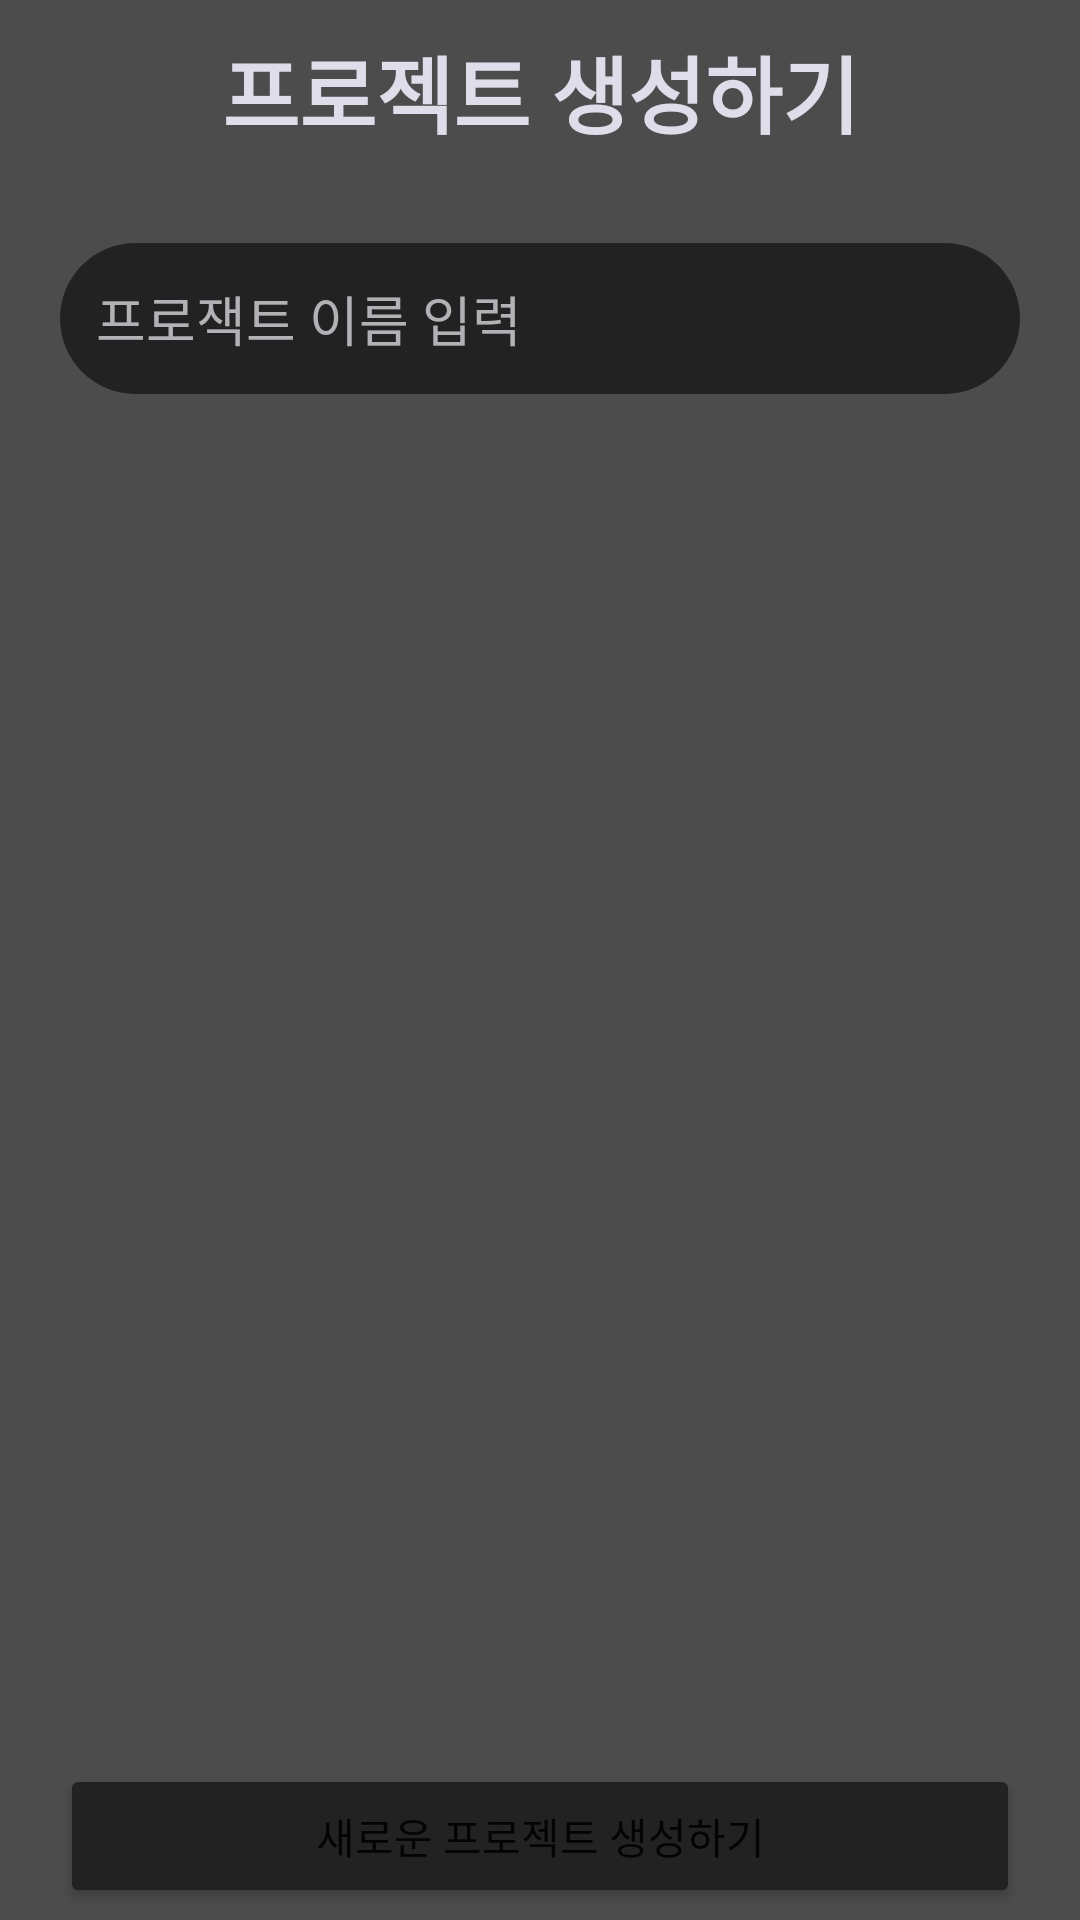

Produce the Android XML layout that renders to this screen, including the resource entries it uses.
<!-- AndroidManifest.xml: application theme Theme.TeamnovaPersonalProjectProjecting -->
<!-- res/layout/activity_set_project_name.xml -->
<?xml version="1.0" encoding="utf-8"?>
<androidx.constraintlayout.widget.ConstraintLayout xmlns:android="http://schemas.android.com/apk/res/android"
android:layout_width="match_parent"
android:layout_height="match_parent"
xmlns:app="http://schemas.android.com/apk/res-auto"
android:background="@color/default_app_color_b1">


    <TextView
        android:id="@+id/project_add_title"
        android:layout_width="wrap_content"
        android:layout_height="wrap_content"
        android:text="프로젝트 생성하기"
        android:textColor="@color/default_app_color_bl4"
        app:layout_constraintStart_toStartOf="parent"
        app:layout_constraintEnd_toEndOf="parent"
        app:layout_constraintTop_toTopOf="parent"
        android:textSize="28sp"
        android:textStyle="bold"
        android:layout_margin="10dp"
    />

    <EditText
        android:id="@+id/project_join_input"
        android:layout_width="0dp"
        android:layout_height="wrap_content"
        android:layout_marginHorizontal="20dp"
        android:layout_marginTop="30dp"
        app:layout_constraintTop_toBottomOf="@id/project_add_title"
        app:layout_constraintStart_toStartOf="parent"
        app:layout_constraintEnd_toEndOf="parent"
        android:background="@drawable/round_background_padding1"
        android:backgroundTint="@color/default_app_color_d1"
        android:hint="프로잭트 이름 입력"
        android:textColor="@color/white"
        android:textColorHint="@color/default_app_color_bl3"
    />


<Button
    android:id="@+id/project_join_button"
    android:layout_width="match_parent"
    android:layout_height="wrap_content"
    android:layout_marginHorizontal="20dp"
    android:layout_marginVertical="4dp"
    android:text="새로운 프로젝트 생성하기"
    android:backgroundTint="@color/default_app_color_d1"
    app:layout_constraintBottom_toBottomOf="parent"
    app:layout_constraintStart_toStartOf="parent"
    app:layout_constraintEnd_toEndOf="parent"/>

</androidx.constraintlayout.widget.ConstraintLayout>
<!-- resources referenced by this layout -->
<resources>
  <color name="default_app_color_b1">#4C4C4C</color>
  <color name="default_app_color_bl3">#B0B2B6</color>
  <color name="default_app_color_bl4">#DFDDEA</color>
  <color name="default_app_color_d1">#222222</color>
  <color name="white">#FFFFFFFF</color>
  <!-- drawable round_background_padding1 (drawable) -->
  <?xml version="1.0" encoding="utf-8"?>
  <shape xmlns:android="http://schemas.android.com/apk/res/android">
      <solid android:color="@color/white"/>
      <size android:width="24dp" android:height="24dp"/>
      <corners android:radius="124dp"/>
      <padding android:left="12dp" android:top="12dp" android:right="12dp" android:bottom="12dp"/>
  </shape>
  <style name="Theme.TeamnovaPersonalProjectProjecting" parent="Theme.MaterialComponents.DayNight.NoActionBar">
          
          <item name="colorPrimary">@color/default_app_color_bl1</item>
          <item name="colorPrimaryVariant">@color/default_app_color_d1</item>
          <item name="colorOnPrimary">@color/white</item>
          
          <item name="colorSecondary">@color/teal_200</item>
          <item name="colorSecondaryVariant">@color/teal_700</item>
          <item name="colorOnSecondary">@color/black</item>
          
          <item name="android:statusBarColor">?attr/colorPrimaryVariant</item>
          
      </style>
  <color name="default_app_color_bl1">#8A8A8A</color>
  <color name="teal_200">#FF03DAC5</color>
  <color name="teal_700">#FF018786</color>
  <color name="black">#FF000000</color>
</resources>
